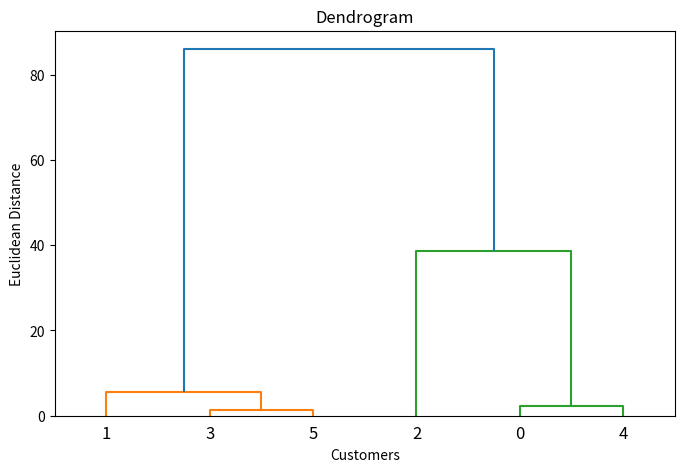

Write Python code to recreate this figure.
import numpy as np
import matplotlib.pyplot as plt
from scipy.cluster.hierarchy import dendrogram, linkage

X = np.array([
    [15, 39],
    [15, 81],
    [16, 6],
    [16, 77],
    [17, 40],
    [17, 76]
])

link = linkage(X, method='ward')

plt.figure(figsize=(8, 5))
dendrogram(link)
plt.title("Dendrogram")
plt.xlabel("Customers")
plt.ylabel("Euclidean Distance")
plt.show()
